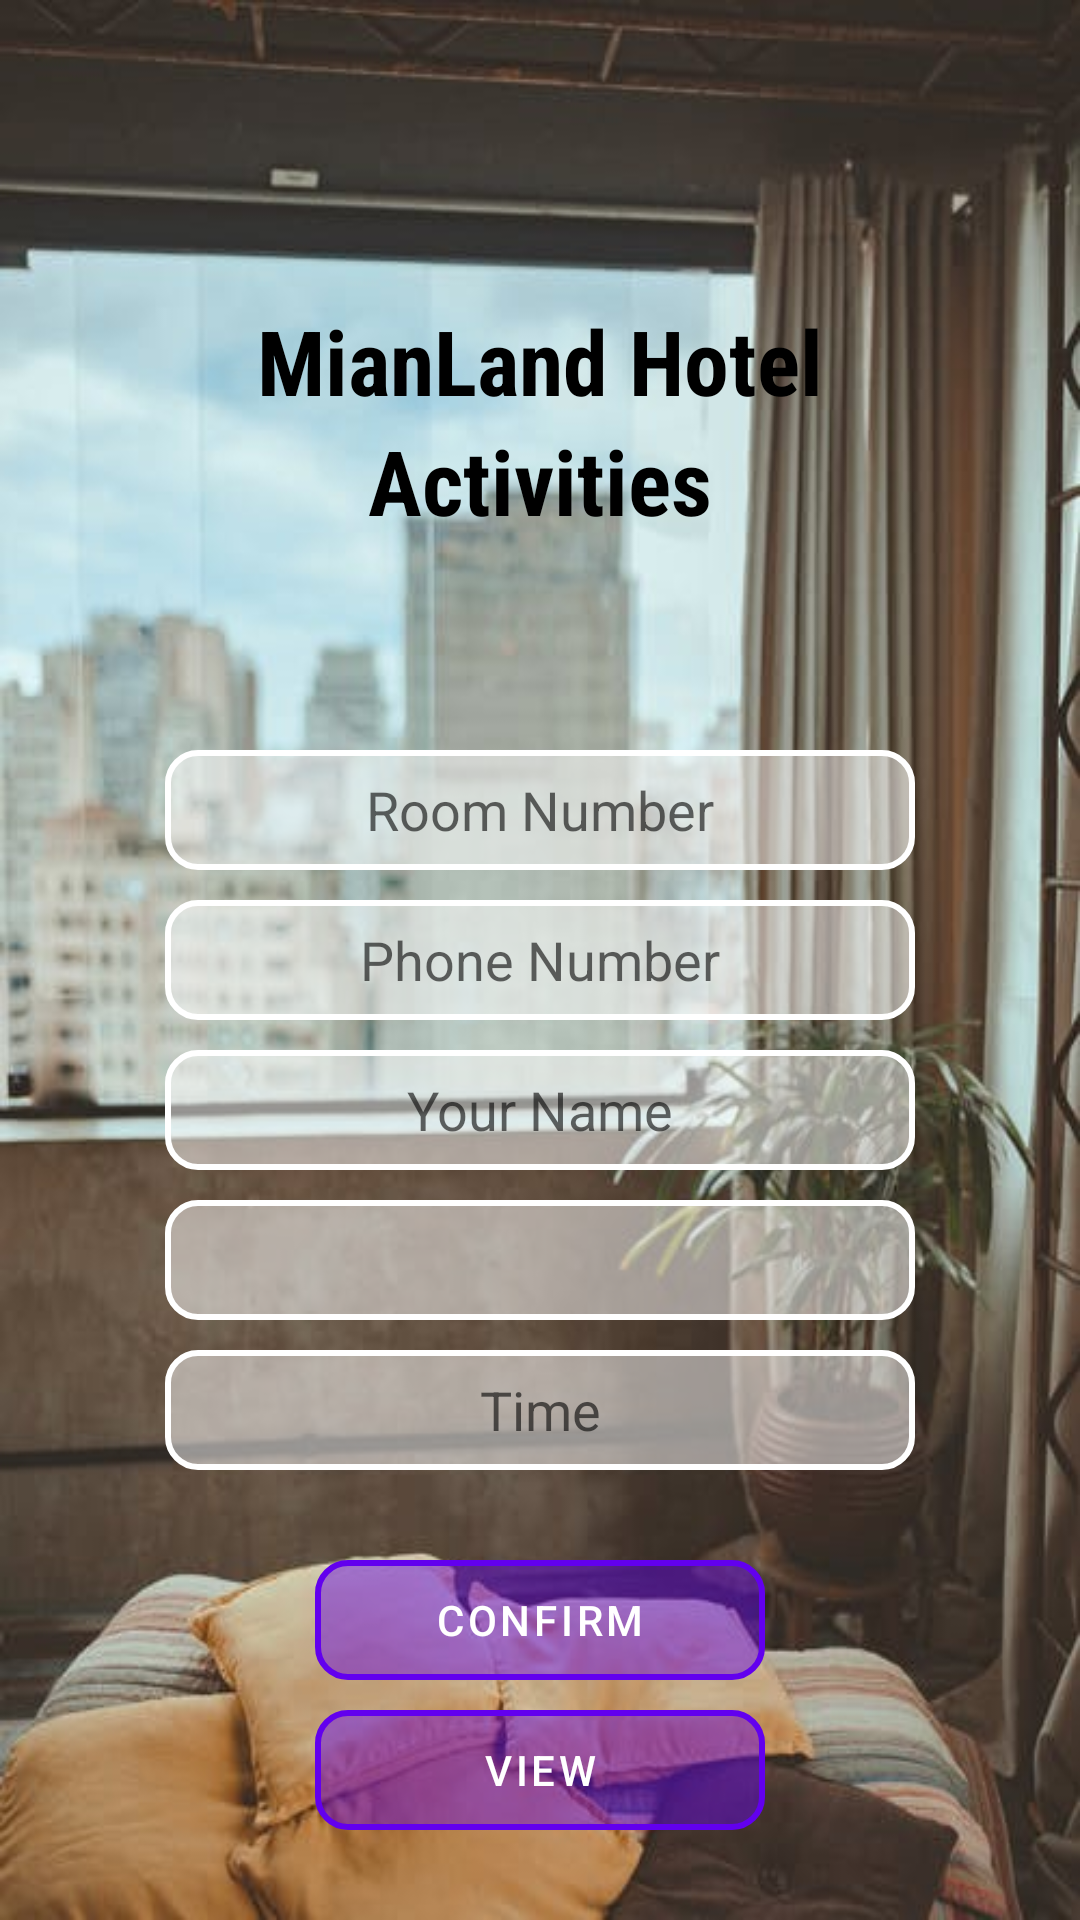

Reconstruct the res/layout file that produces this screen, plus the resources it refers to.
<!-- AndroidManifest.xml: fallback theme Theme.MaterialComponents.DayNight.NoActionBar -->
<!-- res/layout/activity_get_activity.xml -->
<?xml version="1.0" encoding="utf-8"?>
<RelativeLayout xmlns:android="http://schemas.android.com/apk/res/android"
    xmlns:app="http://schemas.android.com/apk/res-auto"
    xmlns:tools="http://schemas.android.com/tools"
    android:layout_width="match_parent"
    android:layout_height="match_parent"
    tools:context=".GetActivitiesActivity"
    android:background="@drawable/loginbck">

    <TextView
        android:id="@+id/textView2"
        android:layout_width="wrap_content"
        android:layout_height="wrap_content"
        android:layout_marginTop="100dp"
        android:layout_centerHorizontal="true"
        android:text="MianLand Hotel"
        android:textSize="30sp"
        android:fontFamily="sans-serif-condensed"
        android:textColor="@android:color/black"
        android:textStyle="bold"
        />

    <EditText
        android:id="@+id/roomNumberActivity"
        android:layout_width="250dp"
        android:layout_height="40dp"
        android:layout_centerHorizontal="true"
        android:layout_marginTop="250dp"
        android:background="@drawable/ecittxt_login"
        android:ems="10"
        android:maxLength="4"
        android:hint="Room Number"
        android:gravity="center"
        android:inputType="number"
        android:text=""
        android:textColor="@android:color/black"
        />
    <EditText
        android:id="@+id/phoneNumActivity"
        android:layout_width="250dp"
        android:layout_height="40dp"
        android:layout_centerHorizontal="true"
        android:layout_marginTop="300dp"
        android:background="@drawable/ecittxt_login"
        android:ems="10"
        android:maxLength="10"

        android:hint="Phone Number"
        android:gravity="center"
        android:inputType="number"
        android:text=""
        android:textColor="@android:color/black"
        />

    <EditText
        android:id="@+id/cusNameActivity"
        android:layout_width="250dp"
        android:layout_height="40dp"
        android:ems="10"
        android:hint="Your Name"
        android:gravity="center"
        android:inputType="textPersonName"
        android:text=""
        android:layout_centerHorizontal="true"
        android:layout_marginTop="350dp"
        android:background="@drawable/ecittxt_login"
        />

    <Spinner
        android:id="@+id/spinnerActivity"
        android:layout_width="250dp"
        android:gravity="center"
        android:layout_height="40dp"
        android:layout_marginTop="400dp"
        android:layout_centerHorizontal="true"
        android:background="@drawable/ecittxt_login"/>


    <Button
        android:id="@+id/confirmBtnActivity"
        android:layout_width="150dp"
        android:layout_height="40dp"
        android:text="Confirm"
        android:layout_centerHorizontal="true"
        android:layout_marginTop="520dp"
        android:background="@drawable/button"/>

    <Button
        android:id="@+id/viewBtnActivity"
        android:layout_width="150dp"
        android:layout_height="40dp"
        android:text="view"
        android:layout_centerHorizontal="true"
        android:layout_marginTop="570dp"
        android:background="@drawable/button"/>

    <TextView
        android:id="@+id/textView13"
        android:layout_width="wrap_content"
        android:layout_height="wrap_content"
        android:text="Activities"
        android:textSize="30dp"
        android:fontFamily="sans-serif-condensed"
        android:textColor="@android:color/black"
        android:textStyle="bold"
        android:layout_centerHorizontal="true"
        android:layout_marginTop="140dp"/>

    <EditText
        android:id="@+id/timeActivity"
        android:layout_width="250dp"
        android:layout_height="40dp"
        android:ems="10"
        android:inputType="time"
        android:hint="Time"
        android:gravity="center"
        android:layout_centerHorizontal="true"
        android:layout_marginTop="450dp"
        android:background="@drawable/ecittxt_login"/>

</RelativeLayout>
<!-- resources referenced by this layout -->
<resources>
  <!-- drawable button (drawable) -->
  <?xml version="1.0" encoding="utf-8"?>
  <shape xmlns:android="http://schemas.android.com/apk/res/android"
          android:shape="rectangle">
          <corners
              android:radius="10dp"
              />
          <stroke
              android:width="2dp"
              android:color="@android:color/white" />
          <solid android:color="#70808080"  />
      </shape>
  <!-- drawable ecittxt_login (drawable) -->
  <?xml version="1.0" encoding="utf-8"?>
  <shape xmlns:android="http://schemas.android.com/apk/res/android"
      android:shape="rectangle">
      <corners
          android:radius="10dp"
          />
      <stroke
          android:width="2dp"
          android:color="@android:color/white" />
      <solid android:color="#80FFFFFF"  />
  </shape>
  <!-- drawable loginbck: jpeg bitmap (drawable-v24, 39723 bytes) -->
</resources>
